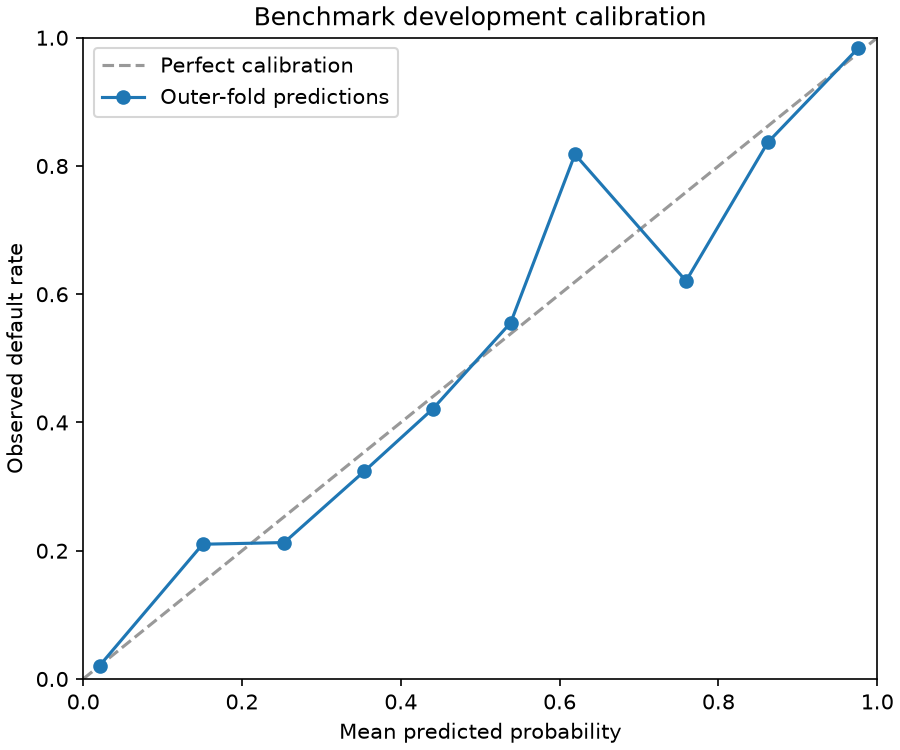

Values plotted in this chart, from the file beside it:
bin, count, mean_probability, observed_rate, is_synthetic
0, 4190, 0.02085, 0.021, 0
1, 138, 0.1505, 0.2101, 0
2, 94, 0.2531, 0.2128, 0
3, 71, 0.354, 0.3239, 0
4, 57, 0.4401, 0.4211, 0
5, 27, 0.5384, 0.5556, 0
6, 11, 0.6193, 0.8182, 0
7, 29, 0.7592, 0.6207, 0
8, 49, 0.8621, 0.8367, 0
9, 62, 0.9761, 0.9839, 0
